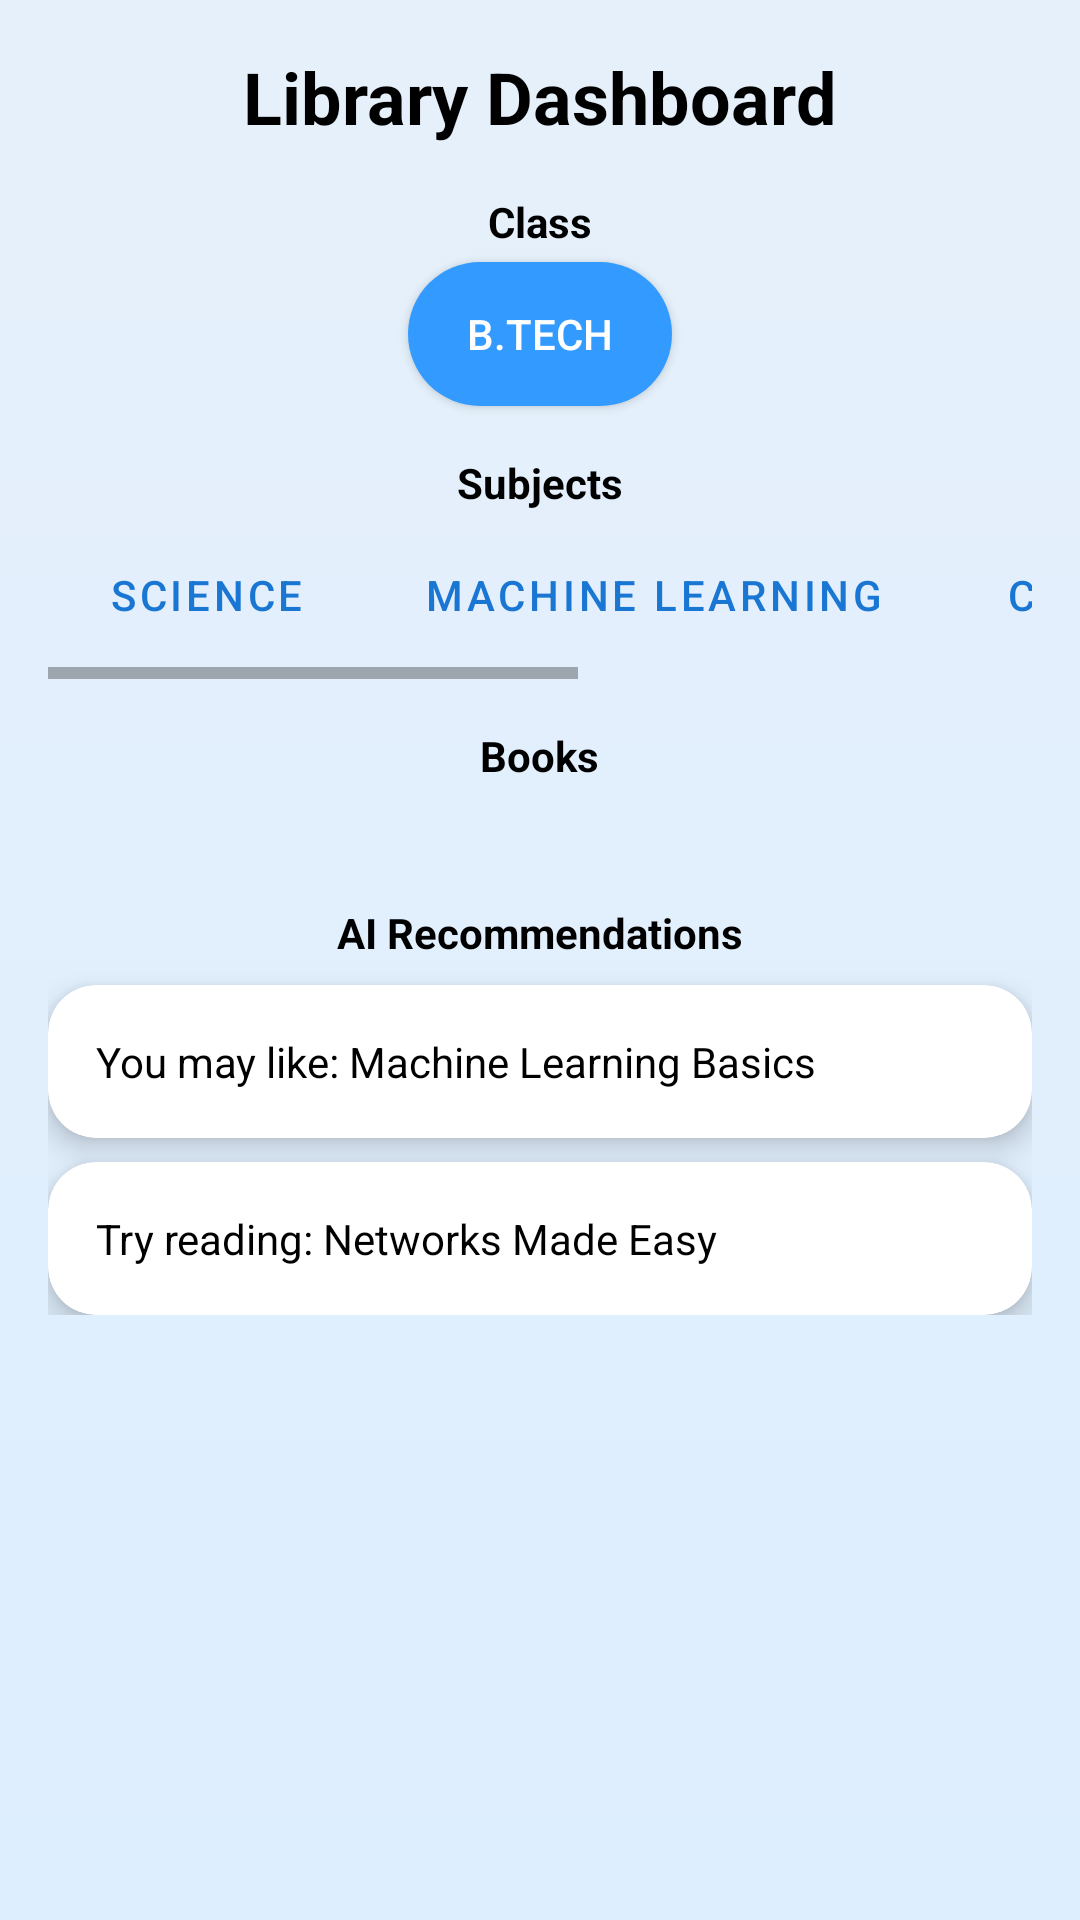

The Android layout XML behind this screen, and the referenced resources:
<!-- AndroidManifest.xml: application theme AppTheme -->
<!-- res/layout/library_dashboard.xml -->
<?xml version="1.0" encoding="utf-8"?>
<ScrollView xmlns:android="http://schemas.android.com/apk/res/android"
	xmlns:app="http://schemas.android.com/apk/res-auto"
	xmlns:tools="http://schemas.android.com/tools"
	android:layout_width="match_parent"
	android:layout_height="match_parent"
	android:padding="16dp"
	android:background="@drawable/bg_glass_blur"
	tools:context=".LibraryDashboardActivity">

	<LinearLayout
		android:layout_width="match_parent"
		android:layout_height="wrap_content"
		android:orientation="vertical"
		android:gravity="center_horizontal">

		
		<TextView
			android:id="@+id/libraryTitle"
			android:layout_width="wrap_content"
			android:layout_height="wrap_content"
			android:text="@string/library_dashboard"
			android:textSize="24sp"
			android:textStyle="bold"
			android:layout_marginBottom="16dp"
			android:textColor="@android:color/black" />

		
		<TextView
			android:layout_width="wrap_content"
			android:layout_height="wrap_content"
			android:text="@string/class_label"
			android:textStyle="bold"
			android:layout_marginBottom="4dp"
			android:textColor="@android:color/black" />

		<Button
			android:id="@+id/btnClass"
			android:layout_width="wrap_content"
			android:layout_height="wrap_content"
			android:text="@string/btech"
			android:background="@drawable/blue_round_button"
			android:textColor="@android:color/white"
			android:layout_marginBottom="16dp" />

		
		<TextView
			android:layout_width="wrap_content"
			android:layout_height="wrap_content"
			android:text="@string/subjects"
			android:textStyle="bold"
			android:textColor="@android:color/black" />

		<HorizontalScrollView
			android:layout_width="match_parent"
			android:layout_height="wrap_content"
			android:layout_marginBottom="16dp">

			<LinearLayout
				android:layout_width="wrap_content"
				android:layout_height="wrap_content"
				android:orientation="horizontal">

				<Button
					style="@style/Widget.MaterialComponents.Button.OutlinedButton"
					android:layout_margin="4dp"
					android:text="@string/science"
					android:layout_width="wrap_content"
					android:layout_height="wrap_content" />

				<Button
					style="@style/Widget.MaterialComponents.Button.OutlinedButton"
					android:layout_margin="4dp"
					android:text="@string/ml"
					android:layout_width="wrap_content"
					android:layout_height="wrap_content" />

				<Button
					style="@style/Widget.MaterialComponents.Button.OutlinedButton"
					android:layout_margin="4dp"
					android:text="@string/networks"
					android:layout_width="wrap_content"
					android:layout_height="wrap_content" />

				<Button
					style="@style/Widget.MaterialComponents.Button.OutlinedButton"
					android:layout_margin="4dp"
					android:text="@string/data"
					android:layout_width="wrap_content"
					android:layout_height="wrap_content" />
			</LinearLayout>
		</HorizontalScrollView>

		
		<TextView
			android:layout_width="wrap_content"
			android:layout_height="wrap_content"
			android:text="@string/books"
			android:textStyle="bold"
			android:layout_marginBottom="8dp"
			android:textColor="@android:color/black" />

		
		
		<androidx.recyclerview.widget.RecyclerView
			android:id="@+id/recyclerBooks"
			android:layout_width="match_parent"
			android:layout_height="wrap_content"
			android:layout_marginBottom="16dp"
			tools:listitem="@layout/item_book_card"/>

		
		<TextView
			android:layout_width="wrap_content"
			android:layout_height="wrap_content"
			android:text="@string/ai_recommendations"
			android:textStyle="bold"
			android:layout_marginTop="16dp"
			android:layout_marginBottom="8dp"
			android:textColor="@android:color/black" />

		<androidx.cardview.widget.CardView
			android:layout_width="match_parent"
			android:layout_height="wrap_content"
			app:cardCornerRadius="16dp"
			app:cardElevation="6dp"
			android:layout_marginBottom="8dp">

			<TextView
				android:layout_width="match_parent"
				android:layout_height="wrap_content"
				android:padding="16dp"
				android:text="@string/ai_card_1"
				android:textColor="@android:color/black" />
		</androidx.cardview.widget.CardView>

		<androidx.cardview.widget.CardView
			android:layout_width="match_parent"
			android:layout_height="wrap_content"
			app:cardCornerRadius="16dp"
			app:cardElevation="6dp">

			<TextView
				android:layout_width="match_parent"
				android:layout_height="wrap_content"
				android:padding="16dp"
				android:text="@string/ai_card_2"
				android:textColor="@android:color/black" />
		</androidx.cardview.widget.CardView>

	</LinearLayout>
</ScrollView>
<!-- res/layout/item_book_card.xml (included above) -->
<?xml version="1.0" encoding="utf-8"?>
<androidx.cardview.widget.CardView xmlns:android="http://schemas.android.com/apk/res/android"
	xmlns:cardview="http://schemas.android.com/apk/res-auto"
	android:layout_width="match_parent"
	android:layout_height="wrap_content"
	android:layout_marginBottom="12dp"
	cardview:cardCornerRadius="16dp"
	cardview:cardElevation="6dp"
	android:background="@android:color/transparent">

	<LinearLayout
		android:layout_width="match_parent"
		android:layout_height="wrap_content"
		android:orientation="horizontal"
		android:padding="16dp"
		android:gravity="center_vertical"
		android:background="@drawable/bg_glass_blur">

		<LinearLayout
			android:layout_width="0dp"
			android:layout_height="wrap_content"
			android:layout_weight="1"
			android:orientation="vertical">

			<TextView
				android:id="@+id/tvTitle"
				android:layout_width="wrap_content"
				android:layout_height="wrap_content"
				android:text="Advanced Data Analysis"
				android:textColor="@color/textPrimary"
				android:textStyle="bold"
				android:textSize="16sp" />

			<TextView
				android:id="@+id/tvAuthor"
				android:layout_width="wrap_content"
				android:layout_height="wrap_content"
				android:text="Prof. Kiran"
				android:textColor="@color/textSecondary"
				android:textSize="14sp" />

			<TextView
				android:id="@+id/tvBranch"
				android:layout_width="wrap_content"
				android:layout_height="wrap_content"
				android:text="Branch: CSE"
				android:textColor="@color/textSecondary"
				android:textSize="13sp" />

			<TextView
				android:id="@+id/tvAvailable"
				android:layout_width="wrap_content"
				android:layout_height="wrap_content"
				android:text="Available: Yes"
				android:textColor="@android:color/holo_green_dark"
				android:textSize="13sp" />
		</LinearLayout>

		<Button
			android:id="@+id/btnBrowse"
			android:layout_width="100dp"
			android:layout_height="40dp"
			android:text="BROWSE"
			android:textAllCaps="true"
			android:textStyle="bold"
			android:textColor="@android:color/white"
			android:background="@drawable/button_primary"
			android:layout_marginStart="16dp" />
	</LinearLayout>
</androidx.cardview.widget.CardView>
<!-- resources referenced by this layout -->
<resources>
  <color name="textPrimary">#212121</color>
  <color name="textSecondary">#777777</color>
  <!-- drawable bg_glass_blur (drawable) -->
  <layer-list xmlns:android="http://schemas.android.com/apk/res/android">
  	<item>
  		<shape android:shape="rectangle">
  			<gradient
  				android:startColor="#E6F0FA"
  				android:endColor="#DDEEFF"
  				android:angle="270"/>
  		</shape>
  	</item>
  </layer-list>
  <!-- drawable blue_round_button (drawable) -->
  <shape xmlns:android="http://schemas.android.com/apk/res/android"
  	android:shape="rectangle">
  	<solid android:color="#339BFF"/>
  	<corners android:radius="24dp"/>
  </shape>
  <!-- drawable button_primary (drawable) -->
  <?xml version="1.0" encoding="utf-8"?>
  <shape xmlns:android="http://schemas.android.com/apk/res/android">
  	<solid android:color="#007AFF"/> 
  	<corners android:radius="25dp"/>
  	<padding android:left="12dp" android:top="12dp" android:right="12dp" android:bottom="12dp" />
  </shape>
  <string name="ai_card_1" translatable="false">You may like: "Machine Learning Basics"</string>
  <string name="ai_card_2" translatable="false">Try reading: "Networks Made Easy"</string>
  <string name="ai_recommendations" translatable="false">AI Recommendations</string>
  <string name="books" translatable="false">Books</string>
  <string name="btech" translatable="false">B.TECH</string>
  <string name="class_label" translatable="false">Class</string>
  <string name="data" translatable="false">Data</string>
  <string name="library_dashboard" translatable="false">Library Dashboard</string>
  <string name="ml" translatable="false">Machine Learning</string>
  <string name="networks" translatable="false">Computer Networks</string>
  <string name="science" translatable="false">Science</string>
  <string name="subjects" translatable="false">Subjects</string>
  <style name="AppTheme" parent="Theme.MaterialComponents.DayNight.NoActionBar">
  		<item name="colorPrimary">@color/buttonColor</item>
  		<item name="colorPrimaryVariant">@color/buttonColor</item>
  		<item name="colorOnPrimary">@color/white</item>
  		<item name="android:windowBackground">@color/backgroundLight</item> 
  		<item name="android:textColor">@color/textPrimary</item>
  
  		
  		<item name="android:forceDarkAllowed" tools:targetApi="29">true</item>
  	</style>
  <color name="buttonColor">#1976D2</color>
  <color name="white">#FFFFFF</color>
  <color name="backgroundLight">#F5F5F5</color>
</resources>
